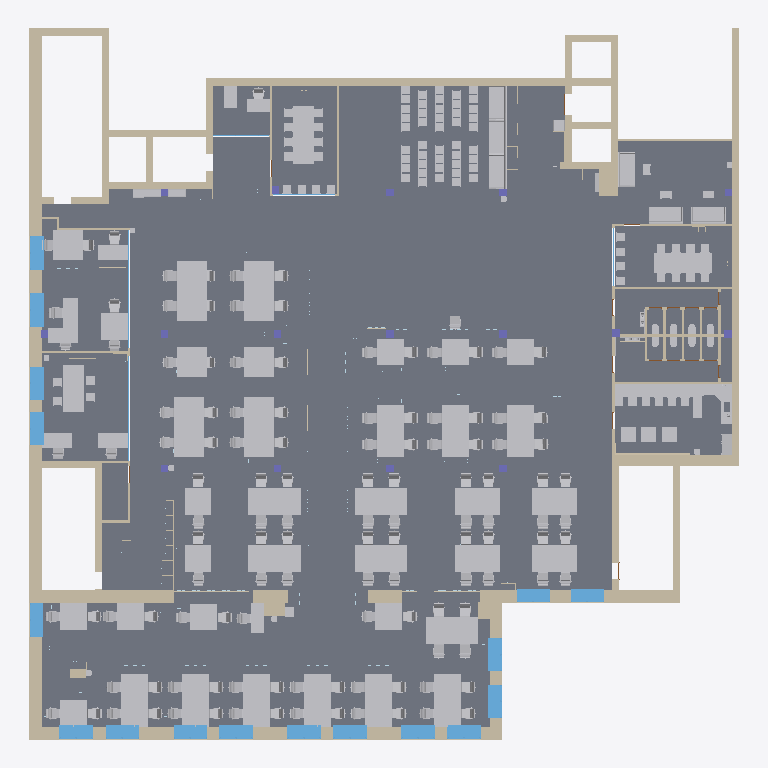
Plan cut of the same IFC building model at storey (level 0.00 m, cut at 1.40 m), seen from above with north up, elements coloured by IFC class (only those large enough to see are counted): 258 other elements (light grey), 76 slabs (grey), 47 walls (beige), 19 windows (light blue). Cut surfaces are drawn darker.
Extent 37.8 m × 37.9 m × 3.9 m (x, y, z). Storeys (2): unnamed at 0.00 m; unnamed at 3.80 m. Elements (2731): 963 IfcWall, 608 IfcBuildingElementProxy, 438 IfcSlab, 395 IfcPlate, 258 IfcBeam, 22 IfcWindow, 18 IfcDoor, 16 IfcColumn, 12 IfcSanitaryTerminal, 1 IfcValve.

HEADER;
FILE_DESCRIPTION(('ViewDefinition [DefaultView]'),'2;1');
FILE_NAME('Для визуалки.ifc','2026-07-06T15:57:40',(''),(''),'IfcPlusPlus','Renga Professional 8.12.27855.0','');
FILE_SCHEMA(('IFC4'));
ENDSEC;
DATA;
#28=IFCPROJECT('3iRJI_YXr1XwKxsdZtU8QX',$,' - ',$,$,$,$,(#5),#27);
#34=IFCSITE('1L08NrIJatHRaxdJQ55IXF',$,' - ',$,$,#33,$,$,.ELEMENT.,$,$,$,$,$);
#40=IFCBUILDING('1Fv0VlF0FvGwX$G31uoX9u',$,' - ',$,$,#39,$,$,.ELEMENT.,$,$,$);
#51=IFCBUILDINGSTOREY('3RoiehbvXFtAPstjrrII74',$,$,$,$,#50,$,$,.ELEMENT.,0.0);
#57=IFCBUILDINGSTOREY('3PYVKd1w16N9Hf5G9gNdDB',$,$,$,$,#56,$,$,.ELEMENT.,3799.9999999999995);
#7403=IFCSLAB('0BqSJpfvfClfQbgxxmdfgk',$,'Перекрытие: 100,00 мм',$,$,#7408,#7464,$,.FLOOR.);
#7532=IFCSLAB('3Z6rvYTtn0gPOtRFEziwQu',$,'Перекрытие: 100,00 мм',$,$,#7537,#7561,$,.FLOOR.);
#7594=IFCSLAB('03odWCS6zFQejLCHVXoCKc',$,'Перекрытие: 100,00 мм',$,$,#7599,#7627,$,.FLOOR.);
#7562=IFCSLAB('3ttC3GBHn9$8e59qEssI_C',$,'Перекрытие: 100,00 мм',$,$,#7567,#7593,$,.FLOOR.);
#2874=IFCWALL('29AM7$qgXFtgSOMH35GRlJ',$,'Стена: 690,00 мм',$,$,#2879,#2933,$,.STANDARD.);
#2712=IFCWALL('0vJxRTfpvBZxHcj0lnzwBM',$,'Стена: 380,00 мм',$,$,#2717,#2749,$,.STANDARD.);
#1970=IFCWALL('0DzIMJRAvBfxhyn1CcjRf2',$,'Стена: 380,00 мм',$,$,#1975,#1999,$,.STANDARD.);
#1501=IFCWALL('3HvBlHNFnFF9CJWG5cLH4w',$,'Стена: 690,00 мм',$,$,#1506,#1562,$,.STANDARD.);
#1775=IFCWALL('1tI0QvHijEshVlzvfmhM90',$,'Стена: 690,00 мм',$,$,#1780,#1812,$,.STANDARD.);
#1607=IFCWALL('2luPKYnzbAZ9iiLcF$dizE',$,'Стена: 690,00 мм',$,$,#1612,#1638,$,.STANDARD.);
#1573=IFCWALL('3QMlURKW56U8P3Mx58KBHU',$,'Стена: 690,00 мм',$,$,#1578,#1606,$,.STANDARD.);
#1846=IFCWALL('3gLH3y_X54Ru9_3Oj$OulI',$,'Стена: 600,00 мм',$,$,#1851,#1877,$,.STANDARD.);
#8629=IFCBUILDINGELEMENTPROXY('18AHAh72nCVezHBvSop92v',$,'Элемент - стол 4-х 280*144: 2 800,00 мм x 1 440,00 мм x 750,00 мм',$,$,#8833,#8834,$,$);
#11715=IFCBUILDINGELEMENTPROXY('0YOG2L9FT4rv01OrsPDPDO',$,'Элемент - стол 4-х 280*144: 2 800,00 мм x 1 440,00 мм x 750,00 мм',$,$,#11775,#11776,$,$);
#11591=IFCBUILDINGELEMENTPROXY('0U9W0zNzHCM8HQnZ$cyAFe',$,'Элемент - стол 4-х 280*144: 2 800,00 мм x 1 440,00 мм x 750,00 мм',$,$,#11651,#11652,$,$);
#36047=IFCBUILDINGELEMENTPROXY('3gr1PUL_T8lfXOtRUIlqvg',$,'Элемент - Стол переговорка светлая: 1 100,00 мм x 3 100,00 мм x 750,00 мм',$,$,#36253,#36254,$,$);
#12902=IFCBUILDINGELEMENTPROXY('1mVwEZZF1C8eJU28RDju2u',$,'Элемент - стол 4-х 280*144: 2 800,00 мм x 1 440,00 мм x 750,00 мм',$,$,#12962,#12963,$,$);
#12964=IFCBUILDINGELEMENTPROXY('2eBMIJiGX0kO5bFbMrNwO6',$,'Элемент - стол 4-х 280*144: 2 800,00 мм x 1 440,00 мм x 750,00 мм',$,$,#13024,#13025,$,$);
#35122=IFCBUILDINGELEMENTPROXY('2TUAp4ak58LRLnsXX1K_6w',$,'Элемент - стол 4-х 280*144: 2 800,00 мм x 1 440,00 мм x 750,00 мм',$,$,#35182,#35183,$,$);
#11653=IFCBUILDINGELEMENTPROXY('24ULQ_83bFmg1zQ9iwHkeQ',$,'Элемент - стол 4-х 280*144: 2 800,00 мм x 1 440,00 мм x 750,00 мм',$,$,#11713,#11714,$,$);
#11219=IFCBUILDINGELEMENTPROXY('2qORXyMWbAq9umoh3wdZeK',$,'Элемент - стол 4-х 280*144: 2 800,00 мм x 1 440,00 мм x 750,00 мм',$,$,#11279,#11280,$,$);
#11529=IFCBUILDINGELEMENTPROXY('0X6_vZ$NHCcup4Bm5T0A5C',$,'Элемент - стол 4-х 280*144: 2 800,00 мм x 1 440,00 мм x 750,00 мм',$,$,#11589,#11590,$,$);
#2814=IFCWALL('2NA1D_$b5BLPD8hL7Lv89Y',$,'Стена: 380,00 мм',$,$,#2819,#2843,$,.STANDARD.);
#45627=IFCBUILDINGELEMENTPROXY('0l0rPxLJ13GA6B8K6y9yfD',$,'Элемент - Стол переговорка светлая: 1 100,00 мм x 3 100,00 мм x 750,00 мм',$,$,#45669,#45670,$,$);
#2582=IFCWALL('3YxosyUKL3ThvlRNf2_9LC',$,'Стена: 380,00 мм',$,$,#2587,#2615,$,.STANDARD.);
#10949=IFCBUILDINGELEMENTPROXY('1e_R8maOnDyxFAHSzeHEyi',$,'Элемент - стол 4-х 240*144: 2 400,00 мм x 1 440,00 мм x 750,00 мм',$,$,#11153,#11154,$,$);
#11157=IFCBUILDINGELEMENTPROXY('3QD6y5CFj6BQzUtSRY7x7v',$,'Элемент - стол 4-х 240*144: 2 400,00 мм x 1 440,00 мм x 750,00 мм',$,$,#11217,#11218,$,$);
#29360=IFCBUILDINGELEMENTPROXY('1qmmyKuyv9Ohl1aOEiHRFE',$,'Элемент - Барная стойка: 700,00 мм x 4 157,00 мм x 1 100,00 мм',$,$,#29564,#29565,$,$);
#37497=IFCBUILDINGELEMENTPROXY('02tmA2bMT43wmlRoE_drZz',$,'Элемент - Стол переговорка темная: 1 100,00 мм x 2 500,00 мм x 750,00 мм',$,$,#37703,#37704,$,$);
#1813=IFCWALL('0LcSmd8uL9YeRXib_vH4q6',$,'Стена: 380,00 мм',$,$,#1818,#1842,$,.STANDARD.);
#1881=IFCWALL('1siARY5lDFLRml8xrglapP',$,'Стена: 380,00 мм',$,$,#1886,#1914,$,.STANDARD.);
#1737=IFCWALL('2wiTqYTgHAx9djkNeYF4np',$,'Стена: 690,00 мм',$,$,#1742,#1774,$,.STANDARD.);
#57242=IFCSLAB('2Z0CsfCkhhGQBXGobHg5oy',$,'Перекрытие: 50,00 мм',$,$,#57247,#57271,$,.FLOOR.);
#3508=IFCWALL('1mVTShaT9CdB5bIF4dX2$Z',$,'Стена: 380,00 мм',$,$,#3513,#3541,$,.STANDARD.);
#2676=IFCWALL('3f4klhgkPEkBrOU4DNURAc',$,'Стена: 380,00 мм',$,$,#2681,#2711,$,.STANDARD.);
#3028=IFCWALL('22ax1QbZv1tAc7u2sKIYha',$,'Стена: 380,00 мм',$,$,#3033,#3057,$,.STANDARD.);
#2784=IFCWALL('1JazNPx5TDEuiD0RQPeGeR',$,'Стена: 380,00 мм',$,$,#2789,#2813,$,.STANDARD.);
#34474=IFCBUILDINGELEMENTPROXY('1ctTkXbznBRhe2Sm$KU8T0',$,'Элемент - стол 2-х 140*144: 1 400,00 мм x 1 440,00 мм x 750,00 мм',$,$,#34534,#34535,$,$);
#25894=IFCBUILDINGELEMENTPROXY('2AlO4h5rv02vucJtkBXeny',$,'Элемент - стол 2-х 140*144: 1 400,00 мм x 1 440,00 мм x 750,00 мм',$,$,#25954,#25955,$,$);
#11343=IFCBUILDINGELEMENTPROXY('07$Ox4_lXA0vRcx1z6Qv8I',$,'Элемент - стол 2-х 140*144: 1 400,00 мм x 1 440,00 мм x 750,00 мм',$,$,#11403,#11404,$,$);
#10639=IFCBUILDINGELEMENTPROXY('1isw345Jn78v2yuNvSt1Xc',$,'Элемент - стол 2-х 140*144: 1 400,00 мм x 1 440,00 мм x 750,00 мм',$,$,#10699,#10700,$,$);
#11405=IFCBUILDINGELEMENTPROXY('1NTAg36mTC7fBuEJgd2iDi',$,'Элемент - стол 2-х 140*144: 1 400,00 мм x 1 440,00 мм x 750,00 мм',$,$,#11465,#11466,$,$);
#34024=IFCBUILDINGELEMENTPROXY('3iSmWIbo9AEuuVgGBW5O_7',$,'Элемент - Софа: 1 830,00 мм x 915,00 мм x 890,00 мм',$,$,#34066,#34067,$,$);
#33730=IFCBUILDINGELEMENTPROXY('2uVz1a1sLBlAwyjYF4IG3J',$,'Элемент - Софа: 1 830,00 мм x 915,00 мм x 890,00 мм',$,$,#33976,#33977,$,$);
#33980=IFCBUILDINGELEMENTPROXY('3tACjBxy57JPs1xZrPUGt3',$,'Элемент - Софа: 1 830,00 мм x 915,00 мм x 890,00 мм',$,$,#34022,#34023,$,$);
#10369=IFCBUILDINGELEMENTPROXY('0Ld8Ni30P3PuRarUHumoSo',$,'Элемент - стол 2-х 140*144: 1 400,00 мм x 1 440,00 мм x 750,00 мм',$,$,#10429,#10430,$,$);
#9687=IFCBUILDINGELEMENTPROXY('1zQ3kYp9L508Tni0hLoAYw',$,'Элемент - стол дер. 2-х 140*144: 1 400,00 мм x 1 440,00 мм x 750,00 мм',$,$,#9747,#9748,$,$);
#9873=IFCBUILDINGELEMENTPROXY('1mNvT617vC68v72C9_7BBk',$,'Элемент - стол дер. 2-х 140*144: 1 400,00 мм x 1 440,00 мм x 750,00 мм',$,$,#9933,#9934,$,$);
#10183=IFCBUILDINGELEMENTPROXY('0p3aNT9hz4YhFvkElrzqeG',$,'Элемент - стол 2-х 140*144: 1 400,00 мм x 1 440,00 мм x 750,00 мм',$,$,#10243,#10244,$,$);
#10763=IFCBUILDINGELEMENTPROXY('1V$$P57wf8eQRWL$js4D3U',$,'Элемент - стол 2-х 140*144: 1 400,00 мм x 1 440,00 мм x 750,00 мм',$,$,#10823,#10824,$,$);
#9811=IFCBUILDINGELEMENTPROXY('3YSpG8u5r4jfOkKbZdC09t',$,'Элемент - стол дер. 2-х 140*144: 1 400,00 мм x 1 440,00 мм x 750,00 мм',$,$,#9871,#9872,$,$);
#10245=IFCBUILDINGELEMENTPROXY('3aj83SwhLBBelImVkErZyj',$,'Элемент - стол 2-х 140*144: 1 400,00 мм x 1 440,00 мм x 750,00 мм',$,$,#10305,#10306,$,$);
#11281=IFCBUILDINGELEMENTPROXY('39BSkZG$HEVfoOXcoN9Db2',$,'Элемент - стол 2-х 140*144: 1 400,00 мм x 1 440,00 мм x 750,00 мм',$,$,#11341,#11342,$,$);
#11777=IFCBUILDINGELEMENTPROXY('3Na7j3luv1eO6grk8jaool',$,'Элемент - стол 2-х 140*144: 1 400,00 мм x 1 440,00 мм x 750,00 мм',$,$,#11837,#11838,$,$);
#11839=IFCBUILDINGELEMENTPROXY('0Hkgp$xHb2WfeUkHKBBL15',$,'Элемент - стол 2-х 140*144: 1 400,00 мм x 1 440,00 мм x 750,00 мм',$,$,#11899,#11900,$,$);
#8418=IFCBUILDINGELEMENTPROXY('3j3bwcq2T76h7GADowuumZ',$,'Элемент - стол 2-х 140*144: 1 400,00 мм x 1 440,00 мм x 750,00 мм',$,$,#8622,#8623,$,$);
#9479=IFCBUILDINGELEMENTPROXY('353XQxe2X2gQsHaf2NX1hO',$,'Элемент - стол дер. 2-х 140*144: 1 400,00 мм x 1 440,00 мм x 750,00 мм',$,$,#9683,#9684,$,$);
#9749=IFCBUILDINGELEMENTPROXY('21hNj46HT9$O$XUNUg9uLs',$,'Элемент - стол дер. 2-х 140*144: 1 400,00 мм x 1 440,00 мм x 750,00 мм',$,$,#9809,#9810,$,$);
#10701=IFCBUILDINGELEMENTPROXY('3zzrOFeTv5sviijIKGReMX',$,'Элемент - стол 2-х 140*144: 1 400,00 мм x 1 440,00 мм x 750,00 мм',$,$,#10761,#10762,$,$);
#10307=IFCBUILDINGELEMENTPROXY('0gAq5zUjj28wT3un7LPt_J',$,'Элемент - стол 2-х 140*144: 1 400,00 мм x 1 440,00 мм x 750,00 мм',$,$,#10367,#10368,$,$);
#34990=IFCBUILDINGELEMENTPROXY('04tNMkX3rEsvH_BqI1sPHn',$,'Элемент - Софа: 1 830,00 мм x 915,00 мм x 890,00 мм',$,$,#35032,#35033,$,$);
#35034=IFCBUILDINGELEMENTPROXY('0U88mAN9j4aPonfCw_N6$3',$,'Элемент - Софа: 1 830,00 мм x 915,00 мм x 890,00 мм',$,$,#35076,#35077,$,$);
#11467=IFCBUILDINGELEMENTPROXY('2QH8st$vbBwuqmlNBZMOyk',$,'Элемент - стол 2-х 140*144: 1 400,00 мм x 1 440,00 мм x 750,00 мм',$,$,#11527,#11528,$,$);
#35078=IFCBUILDINGELEMENTPROXY('1iGhBnTNPDGu9JLbf_V6oR',$,'Элемент - Софа: 1 830,00 мм x 915,00 мм x 890,00 мм',$,$,#35120,#35121,$,$);
#2844=IFCWALL('0KvFpUe8D5nOjeK_eDYZw1',$,'Стена: 380,00 мм',$,$,#2849,#2873,$,.STANDARD.);
#2750=IFCWALL('174CSJWMTDZOV446K0A5Xb',$,'Стена: 380,00 мм',$,$,#2755,#2783,$,.STANDARD.);
#10887=IFCBUILDINGELEMENTPROXY('12EsvDLLT5dvFLagL$6riH',$,'Элемент - стол 2-х 120*144: 1 200,00 мм x 1 440,00 мм x 750,00 мм',$,$,#10947,#10948,$,$);
#10431=IFCBUILDINGELEMENTPROXY('3I1nhHFVHDux6IWJ5uuPvJ',$,'Элемент - стол 2-х 120*144: 1 200,00 мм x 1 440,00 мм x 750,00 мм',$,$,#10635,#10636,$,$);
#10825=IFCBUILDINGELEMENTPROXY('0V2r9XpaP4uv8pnak9U$f8',$,'Элемент - стол 2-х 120*144: 1 200,00 мм x 1 440,00 мм x 750,00 мм',$,$,#10885,#10886,$,$);
#12278=IFCBUILDINGELEMENTPROXY('02FvVKNFv81QMhKIMLX3xH',$,'Элемент - стол 2-х 120*144: 1 200,00 мм x 1 440,00 мм x 750,00 мм',$,$,#12338,#12339,$,$);
#5805=IFCWINDOW('3r0ni$EgzBNeCoSvSbFviE',$,'Окно - 1: 1 780,00 мм x 1 980,00 мм',$,$,#5841,#5835,$,1980.0,1780.0,$,$,$);
#5917=IFCWINDOW('10Spf0ZvT2BBq9jCrEfRkn',$,'Окно - 1: 1 780,00 мм x 1 980,00 мм',$,$,#5953,#5947,$,1980.0,1780.0,$,$,$);
#5973=IFCWINDOW('3Z1b2s4$H2bAqqhsElqiLB',$,'Окно - 1: 1 780,00 мм x 1 980,00 мм',$,$,#6009,#6003,$,1980.0,1780.0,$,$,$);
#6808=IFCWINDOW('0nSugk$pf1D8GF4RVkL1AD',$,'Окно - 1: 1 780,00 мм x 1 980,00 мм',$,$,#6844,#6838,$,1980.0,1780.0,$,$,$);
#5637=IFCWINDOW('1yHyXC08b2FO9PaxyPsy$s',$,'Окно - 1: 1 780,00 мм x 1 980,00 мм',$,$,#5673,#5667,$,1980.0,1780.0,$,$,$);
#5861=IFCWINDOW('2QBPs4nWr8YxNPImix3P35',$,'Окно - 1: 1 780,00 мм x 1 980,00 мм',$,$,#5897,#5891,$,1980.0,1780.0,$,$,$);
#6029=IFCWINDOW('19sRUGOkXAIAHS4y_6VggY',$,'Окно - 1: 1 780,00 мм x 1 980,00 мм',$,$,#6065,#6059,$,1980.0,1780.0,$,$,$);
#6864=IFCWINDOW('1twRhveqvDOeXziJK3Td8c',$,'Окно - 1: 1 780,00 мм x 1 980,00 мм',$,$,#6900,#6894,$,1980.0,1780.0,$,$,$);
#6085=IFCWINDOW('2S19ZI4$nC2RDFNBptin52',$,'Окно - 1: 1 780,00 мм x 1 980,00 мм',$,$,#6121,#6115,$,1980.0,1780.0,$,$,$);
#6141=IFCWINDOW('18iTJIhrf6QBWDXafpt_Kc',$,'Окно - 1: 1 780,00 мм x 1 980,00 мм',$,$,#6177,#6171,$,1980.0,1780.0,$,$,$);
#6696=IFCWINDOW('34ruCOsk5FYQN6Z_PjBpS2',$,'Окно - 1: 1 780,00 мм x 1 980,00 мм',$,$,#6732,#6726,$,1980.0,1780.0,$,$,$);
#6752=IFCWINDOW('3pHzeXPc1B1xLnnzubtCo0',$,'Окно - 1: 1 780,00 мм x 1 980,00 мм',$,$,#6788,#6782,$,1980.0,1780.0,$,$,$);
#5693=IFCWINDOW('3m747LSBf8ZghrHPStg1hs',$,'Окно - 1: 1 780,00 мм x 1 980,00 мм',$,$,#5729,#5723,$,1980.0,1780.0,$,$,$);
#5749=IFCWINDOW('38Di3xPa13N93lAIlbPmlx',$,'Окно - 1: 1 780,00 мм x 1 980,00 мм',$,$,#5785,#5779,$,1980.0,1780.0,$,$,$);
#1639=IFCWALL('2X0vLt4Kn1DQU4j91mXV2X',$,'Стена: 690,00 мм',$,$,#1644,#1672,$,.STANDARD.);
#1673=IFCWALL('1OwTi_RiD6ZubdHCGLT2sk',$,'Стена: 690,00 мм',$,$,#1678,#1706,$,.STANDARD.);
#5471=IFCWINDOW('2$O$KBI9zBBQufTHrGC6TM',$,'Окно - 1: 1 780,00 мм x 1 980,00 мм',$,$,#5606,#5597,$,1980.0,1780.0,$,$,$);
#6920=IFCWINDOW('22lT9MQAXCTfi9Zd8p8C0b',$,'Окно - 1: 1 780,00 мм x 1 980,00 мм',$,$,#6956,#6950,$,1980.0,1780.0,$,$,$);
#6976=IFCWINDOW('1hOnBLcBD6fvJUrYBVPW4G',$,'Окно - 1: 1 780,00 мм x 1 980,00 мм',$,$,#7012,#7006,$,1980.0,1780.0,$,$,$);
#3478=IFCWALL('0kbGMCyhPBGfh4jbJuibTV',$,'Стена: 380,00 мм',$,$,#3483,#3507,$,.STANDARD.);
#10059=IFCBUILDINGELEMENTPROXY('3c$zBvZTDC5R46ZFSmGNBT',$,'Элемент - стол 1-х новые (160*80): 1 600,00 мм x 800,00 мм x 750,00 мм',$,$,#10119,#10120,$,$);
#34866=IFCBUILDINGELEMENTPROXY('3ae7E69_LBM9mTw5lGugMV',$,'Элемент - стол 1-х новые (160*80): 1 600,00 мм x 800,00 мм x 750,00 мм',$,$,#34926,#34927,$,$);
#8837=IFCBUILDINGELEMENTPROXY('1hebVeCAfD3P4y1Ouy$Gml',$,'Элемент - стол 1-х новые (160*80): 1 600,00 мм x 800,00 мм x 750,00 мм',$,$,#9041,#9042,$,$);
#9169=IFCBUILDINGELEMENTPROXY('3xxtHhHOHAofHw1mwVQfiF',$,'Элемент - стол 1-х новые (160*80): 1 600,00 мм x 800,00 мм x 750,00 мм',$,$,#9229,#9230,$,$);
#9107=IFCBUILDINGELEMENTPROXY('3eC4oOR_917frNhimP_$ds',$,'Элемент - стол 1-х новые (160*80): 1 600,00 мм x 800,00 мм x 750,00 мм',$,$,#9167,#9168,$,$);
#9997=IFCBUILDINGELEMENTPROXY('0e5brKu4T3YBjQPmOoGkSL',$,'Элемент - стол 1-х новые (160*80): 1 600,00 мм x 800,00 мм x 750,00 мм',$,$,#10057,#10058,$,$);
#10121=IFCBUILDINGELEMENTPROXY('1SxTwjUJPFmxrbX0ltbNy0',$,'Элемент - стол 1-х новые (160*80): 1 600,00 мм x 800,00 мм x 750,00 мм',$,$,#10181,#10182,$,$);
#13144=IFCBUILDINGELEMENTPROXY('3aGJ5$TPbCFR5IT9FX_ofM',$,'Элемент - стол 1-х новые (160*80): 1 600,00 мм x 800,00 мм x 750,00 мм',$,$,#13204,#13205,$,$);
#34130=IFCBUILDINGELEMENTPROXY('2URkxS71D80gGxC6juzgDi',$,'Элемент - стол 1-х новые (160*80): 1 600,00 мм x 800,00 мм x 750,00 мм',$,$,#34190,#34191,$,$);
#34928=IFCBUILDINGELEMENTPROXY('3UFp6Fd69Bih6T4yxu4ndv',$,'Элемент - стол 1-х новые (160*80): 1 600,00 мм x 800,00 мм x 750,00 мм',$,$,#34988,#34989,$,$);
#9045=IFCBUILDINGELEMENTPROXY('1W3c8emcz71fzZ8y_LWlM7',$,'Элемент - стол 1-х новые (160*80): 1 600,00 мм x 800,00 мм x 750,00 мм',$,$,#9105,#9106,$,$);
#9355=IFCBUILDINGELEMENTPROXY('1fhIpwVl577gVX3Eiyj$G6',$,'Элемент - стол 1-х новые (160*80): 1 600,00 мм x 800,00 мм x 750,00 мм',$,$,#9415,#9416,$,$);
#12512=IFCBUILDINGELEMENTPROXY('0LtRpA8uTBZBw_awGUlIT3',$,'Элемент - стол 1-х новые (160*80): 1 600,00 мм x 800,00 мм x 750,00 мм',$,$,#12572,#12573,$,$);
#12574=IFCBUILDINGELEMENTPROXY('0ffyWKbO9Agxvw_3KqNr9y',$,'Элемент - стол 1-х новые (160*80): 1 600,00 мм x 800,00 мм x 750,00 мм',$,$,#12634,#12635,$,$);
#13330=IFCBUILDINGELEMENTPROXY('0nDOVdSVLAVhitamSepaMv',$,'Элемент - стол 1-х новые (160*80): 1 600,00 мм x 800,00 мм x 750,00 мм',$,$,#13390,#13391,$,$);
#13392=IFCBUILDINGELEMENTPROXY('0NcN5pDU5Ay859n1M$NxXg',$,'Элемент - стол 1-х новые (160*80): 1 600,00 мм x 800,00 мм x 750,00 мм',$,$,#13452,#13453,$,$);
#34068=IFCBUILDINGELEMENTPROXY('3dfiF3TXbESflW4y6MJOXa',$,'Элемент - стол 1-х новые (160*80): 1 600,00 мм x 800,00 мм x 750,00 мм',$,$,#34128,#34129,$,$);
#34192=IFCBUILDINGELEMENTPROXY('1O2nObIBn6wwyIh5HlyTnx',$,'Элемент - стол 1-х новые (160*80): 1 600,00 мм x 800,00 мм x 750,00 мм',$,$,#34252,#34253,$,$);
#37435=IFCBUILDINGELEMENTPROXY('2RkUWJSi98Rw8PE5DbT_VO',$,'Элемент - стол 1-х новые (160*80): 1 600,00 мм x 800,00 мм x 750,00 мм',$,$,#37495,#37496,$,$);
#9935=IFCBUILDINGELEMENTPROXY('2WNmXjhuD4f9Tx9SfqYD8m',$,'Элемент - стол 1-х новые (160*80): 1 600,00 мм x 800,00 мм x 750,00 мм',$,$,#9995,#9996,$,$);
#13082=IFCBUILDINGELEMENTPROXY('3s5ZQ2dlXEcOrr9jqee7Es',$,'Элемент - стол 1-х новые (160*80): 1 600,00 мм x 800,00 мм x 750,00 мм',$,$,#13142,#13143,$,$);
#13268=IFCBUILDINGELEMENTPROXY('0ZZnxe_jX7Gfst_P2HkGLU',$,'Элемент - стол 1-х новые (160*80): 1 600,00 мм x 800,00 мм x 750,00 мм',$,$,#13328,#13329,$,$);
#13206=IFCBUILDINGELEMENTPROXY('3CzaRhA852NAv0LKoyebTc',$,'Элемент - стол 1-х новые (160*80): 1 600,00 мм x 800,00 мм x 750,00 мм',$,$,#13266,#13267,$,$);
#9231=IFCBUILDINGELEMENTPROXY('0jEXnReH1Bjewt$bjj7u2n',$,'Элемент - стол 1-х новые (160*80): 1 600,00 мм x 800,00 мм x 750,00 мм',$,$,#9291,#9292,$,$);
#9293=IFCBUILDINGELEMENTPROXY('3_kTC9F7j4sfCC$41i7aqd',$,'Элемент - стол 1-х новые (160*80): 1 600,00 мм x 800,00 мм x 750,00 мм',$,$,#9353,#9354,$,$);
#9417=IFCBUILDINGELEMENTPROXY('1BjkSsGqfBmvBvkTcBRi7l',$,'Элемент - стол 1-х новые (160*80): 1 600,00 мм x 800,00 мм x 750,00 мм',$,$,#9477,#9478,$,$);
#37263=IFCBUILDINGELEMENTPROXY('0zhsYJtLrBjOHlrD6HISQa',$,'Элемент - стол 1-х новые (160*80): 1 600,00 мм x 800,00 мм x 750,00 мм',$,$,#37323,#37324,$,$);
#53724=IFCSLAB('0Y6ByPVaP1GOL$HiFG67kz',$,'Перекрытие: 15,00 мм',$,$,#53729,#53753,$,.FLOOR.);
#60623=IFCSLAB('2YXIpL30eFGQkYBKhYnGcg',$,'Перекрытие: 15,00 мм',$,$,#60628,#60654,$,.FLOOR.);
#2646=IFCWALL('2ailMxEHDB5RsCWjums_vO',$,'Стена: 380,00 мм',$,$,#2651,#2675,$,.STANDARD.);
#12070=IFCBUILDINGELEMENTPROXY('13nDGhH0v1juDkvnMBBnIb',$,'Элемент - стол 1-х новые (160*70: 1 600,00 мм x 700,00 мм x 750,00 мм',$,$,#12274,#12275,$,$);
#54710=IFCSLAB('0cBQvHigsnGuEt1hqUFeXo',$,'Перекрытие: 15,00 мм',$,$,#54715,#54739,$,.FLOOR.);
#1915=IFCWALL('2PddynGkD0iQnD0tdSUVLF',$,'Стена: 130,00 мм',$,$,#1920,#1966,$,.STANDARD.);
#3799=IFCWALL('2hARbauLD5Agw4lYh3NcrZ',$,'Стена: 600,00 мм',$,$,#3804,#3830,$,.STANDARD.);
#2616=IFCWALL('0OPS4B9hn4OergXv$5jhx5',$,'Стена: 380,00 мм',$,$,#2621,#2645,$,.STANDARD.);
#2964=IFCWALL('3EiOLVdMvEkOTJuXzjqpbv',$,'Стена: 380,00 мм',$,$,#2969,#2997,$,.STANDARD.);
#2998=IFCWALL('1xF17YEff6$vUMWeEmmvWR',$,'Стена: 380,00 мм',$,$,#3003,#3027,$,.STANDARD.);
#2030=IFCWALL('2TZvusXQf7shljwTi5jSLr',$,'Стена: 130,00 мм',$,$,#2035,#2067,$,.STANDARD.);
#60378=IFCSLAB('28OLVweuGNGea9syaMh66z',$,'Перекрытие: 15,00 мм',$,$,#60383,#60407,$,.FLOOR.);
#89229=IFCSLAB('0cnPIKrJjRHQG$zB4uUq25',$,'Перекрытие: 15,00 мм',$,$,#89234,#89258,$,.FLOOR.);
#26190=IFCBUILDINGELEMENTPROXY('1u_kvwUA11PP8nfyc3c2Ky',$,'Элемент - стол 1-х 120*70: 1 200,00 мм x 700,00 мм x 750,00 мм',$,$,#26394,#26395,$,$);
#26398=IFCBUILDINGELEMENTPROXY('0iW2A5W3fBJRFh9Iwx57TW',$,'Элемент - стол 1-х 120*70: 1 200,00 мм x 700,00 мм x 750,00 мм',$,$,#26458,#26459,$,$);
#2934=IFCWALL('1pXCkayof4mhY2lA9Wt70x',$,'Стена: 380,00 мм',$,$,#2939,#2963,$,.STANDARD.);
#3606=IFCWALL('04caof$157oAnJGkZilnYk',$,'Стена: 690,00 мм',$,$,#3611,#3635,$,.STANDARD.);
#27950=IFCBUILDINGELEMENTPROXY('2nCdt1Dw5FABiQsP_v$9SG',$,'Элемент - Напольный шкаф под мойку угловой 900х900х850: 900,00 мм x 900,00 мм x 850,00 мм',$,$,#28182,#28183,$,$);
#58184=IFCSLAB('3OnRQv9blXH87ncjezF_0K',$,'Перекрытие: 15,00 мм',$,$,#58189,#58213,$,.FLOOR.);
#59158=IFCSLAB('1Fg372nXXzHvSopTNNlLwi',$,'Перекрытие: 15,00 мм',$,$,#59163,#59173,$,.FLOOR.);
#54258=IFCSLAB('0Die$9iB$pH8Eb4jtgrBw$',$,'Перекрытие: 15,00 мм',$,$,#54263,#54287,$,.FLOOR.);
#54418=IFCSLAB('21Nav0BDTHJu02vYshACpI',$,'Перекрытие: 15,00 мм',$,$,#54423,#54433,$,.FLOOR.);
ENDSEC;
